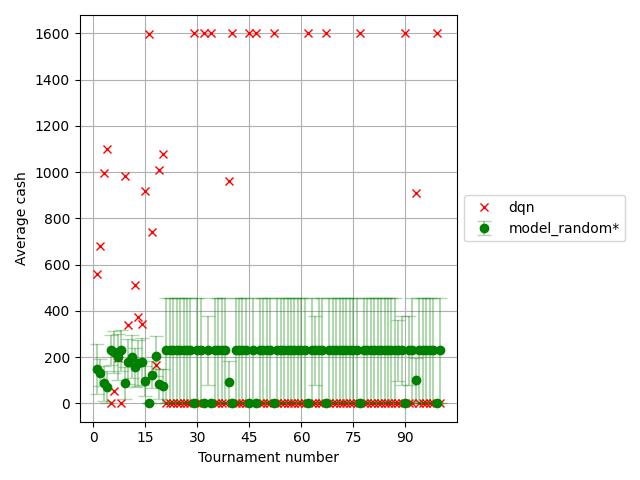

The data file committed next to this chart (first rows):
, player_1, agent_random, agent_random_std, agent_random_ste, agent_dump, agent_dump_std, agent_dump_ste, agent_p, agent_p_std, agent_p_ste, others, others_std, others_ste, T
0, 560.0, 148.6, 265.1, 108.2, , , , , , , 148.6, 265.1, 108.2, 1
1, 680.0, 131.4, 144.5, 59.01, , , , , , , 131.4, 144.5, 59.01, 2
2, 995.0, 86.43, 182.9, 74.68, , , , , , , 86.43, 182.9, 74.68, 3
3, 1100, 70.71, 171.2, 69.88, , , , , , , 70.71, 171.2, 69.88, 4
4, 0.0, 228.6, 159.3, 65.03, , , , , , , 228.6, 159.3, 65.03, 5
5, 55.0, 220.7, 223.3, 91.15, , , , , , , 220.7, 223.3, 91.15, 6
6, 195.0, 200.7, 244.5, 99.81, , , , , , , 200.7, 244.5, 99.81, 7
7, 0.0, 228.6, 219.7, 89.7, , , , , , , 228.6, 219.7, 89.7, 8
8, 985.0, 87.86, 171.3, 69.93, , , , , , , 87.86, 171.3, 69.93, 9
9, 340.0, 180.0, 234.8, 95.86, , , , , , , 180.0, 234.8, 95.86, 10
10, 185.0, 202.1, 229.6, 93.74, , , , , , , 202.1, 229.6, 93.74, 11
11, 510.0, 155.0, 204.7, 83.59, , , , , , , 155.0, 204.7, 83.59, 12
12, 375.0, 175.0, 243, 99.21, , , , , , , 175.0, 243, 99.21, 13
13, 345.0, 179.3, 247.6, 101.1, , , , , , , 179.3, 247.6, 101.1, 14
14, 920.0, 96.43, 161.8, 66.05, , , , , , , 96.43, 161.8, 66.05, 15
15, 1598, 0.0, 0.0, 0.0, , , , , , , 0.0, 0.0, 0.0, 16
16, 740.0, 122.9, 143.2, 58.45, , , , , , , 122.9, 143.2, 58.45, 17
17, 167.5, 204.3, 215.1, 87.82, , , , , , , 204.3, 215.1, 87.82, 18
18, 1010, 84.29, 156.9, 64.06, , , , , , , 84.29, 156.9, 64.06, 19
19, 1080, 74.29, 182, 74.29, , , , , , , 74.29, 182, 74.29, 20
20, 0.0, 228.6, 559.9, 228.6, , , , , , , 228.6, 559.9, 228.6, 21
21, 0.0, 228.6, 559.9, 228.6, , , , , , , 228.6, 559.9, 228.6, 22
22, 0.0, 228.6, 559.9, 228.6, , , , , , , 228.6, 559.9, 228.6, 23
23, 0.0, 228.6, 559.9, 228.6, , , , , , , 228.6, 559.9, 228.6, 24
24, 0.0, 228.6, 559.9, 228.6, , , , , , , 228.6, 559.9, 228.6, 25
25, 0.0, 228.6, 559.9, 228.6, , , , , , , 228.6, 559.9, 228.6, 26
26, 0.0, 228.6, 559.9, 228.6, , , , , , , 228.6, 559.9, 228.6, 27
27, 0.0, 228.6, 559.9, 228.6, , , , , , , 228.6, 559.9, 228.6, 28
28, 1600, 0.0, 0.0, 0.0, , , , , , , 0.0, 0.0, 0.0, 29
29, 0.0, 228.6, 559.9, 228.6, , , , , , , 228.6, 559.9, 228.6, 30
30, 0.0, 228.6, 559.9, 228.6, , , , , , , 228.6, 559.9, 228.6, 31
31, 1600, 0.0, 0.0, 0.0, , , , , , , 0.0, 0.0, 0.0, 32
32, 0.0, 228.6, 361.4, 147.5, , , , , , , 228.6, 361.4, 147.5, 33
33, 1600, 0.0, 0.0, 0.0, , , , , , , 0.0, 0.0, 0.0, 34
34, 0.0, 228.6, 559.9, 228.6, , , , , , , 228.6, 559.9, 228.6, 35
35, 0.0, 228.6, 559.9, 228.6, , , , , , , 228.6, 559.9, 228.6, 36
36, 0.0, 228.6, 559.9, 228.6, , , , , , , 228.6, 559.9, 228.6, 37
37, 0.0, 228.6, 559.9, 228.6, , , , , , , 228.6, 559.9, 228.6, 38
38, 960.0, 91.43, 224, 91.43, , , , , , , 91.43, 224, 91.43, 39
39, 1600, 0.0, 0.0, 0.0, , , , , , , 0.0, 0.0, 0.0, 40
40, 0.0, 228.6, 559.9, 228.6, , , , , , , 228.6, 559.9, 228.6, 41
41, 0.0, 228.6, 559.9, 228.6, , , , , , , 228.6, 559.9, 228.6, 42
42, 0.0, 228.6, 559.9, 228.6, , , , , , , 228.6, 559.9, 228.6, 43
43, 0.0, 228.6, 559.9, 228.6, , , , , , , 228.6, 559.9, 228.6, 44
44, 1600, 0.0, 0.0, 0.0, , , , , , , 0.0, 0.0, 0.0, 45
45, 0.0, 228.6, 559.9, 228.6, , , , , , , 228.6, 559.9, 228.6, 46
46, 1600, 0.0, 0.0, 0.0, , , , , , , 0.0, 0.0, 0.0, 47
47, 0.0, 228.6, 559.9, 228.6, , , , , , , 228.6, 559.9, 228.6, 48
48, 0.0, 228.6, 559.9, 228.6, , , , , , , 228.6, 559.9, 228.6, 49
49, 0.0, 228.6, 559.9, 228.6, , , , , , , 228.6, 559.9, 228.6, 50
50, 0.0, 228.6, 559.9, 228.6, , , , , , , 228.6, 559.9, 228.6, 51
51, 1600, 0.0, 0.0, 0.0, , , , , , , 0.0, 0.0, 0.0, 52
52, 0.0, 228.6, 559.9, 228.6, , , , , , , 228.6, 559.9, 228.6, 53
53, 0.0, 228.6, 559.9, 228.6, , , , , , , 228.6, 559.9, 228.6, 54
54, 0.0, 228.6, 559.9, 228.6, , , , , , , 228.6, 559.9, 228.6, 55
55, 0.0, 228.6, 559.9, 228.6, , , , , , , 228.6, 559.9, 228.6, 56
56, 0.0, 228.6, 559.9, 228.6, , , , , , , 228.6, 559.9, 228.6, 57
57, 0.0, 228.6, 559.9, 228.6, , , , , , , 228.6, 559.9, 228.6, 58
58, 0.0, 228.6, 559.9, 228.6, , , , , , , 228.6, 559.9, 228.6, 59
59, 0.0, 228.6, 559.9, 228.6, , , , , , , 228.6, 559.9, 228.6, 60
... 40 more rows
